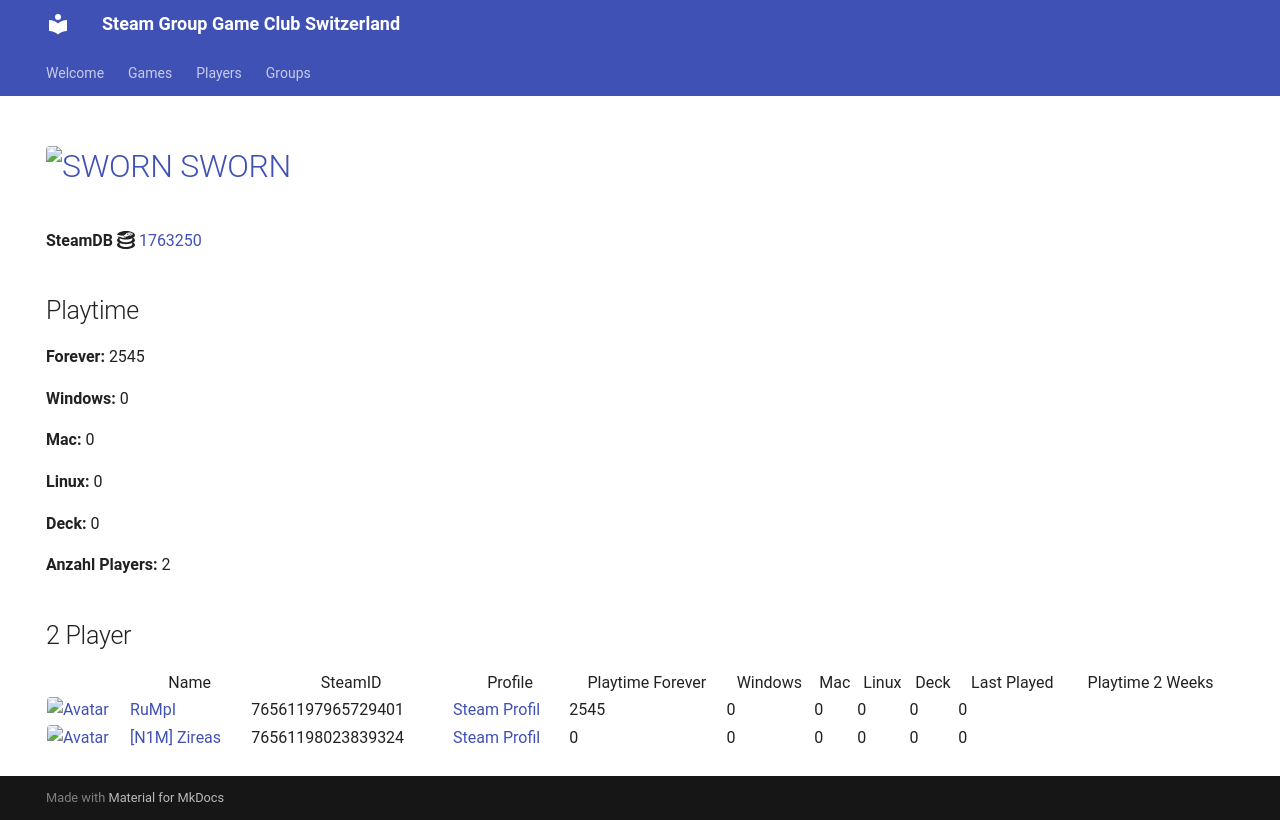

repository: Game-Club-Switzerland/steam.gameclub.ch · page: game/1763250/index.html · generator: mkdocs

---
hide:
  - navigation
  - toc
---
# <a href="https://store.steampowered.com/app/1763250"><img src="https://media.steampowered.com/steamcommunity/public/images/apps/1763250/7826d78ceea3256381284e688368539b83b91e24.jpg" alt="SWORN" style="width:32px;height:32px;border-radius:4px;" /> SWORN</a>

**SteamDB :simple-steamdb:** <a href="https://steamdb.info/app/1763250">1763250</a>

## Playtime

**Forever:** 4570

**Windows:** 0

**Mac:** 0

**Linux:** 0

**Deck:** 0

**Anzahl Players:** 3
## 3 Player

<table id="charts-table" class="display" style="width:100%">
            <thead>
                <tr>
                    <th></th>
                    <th>Name</th>
                    <th>SteamID</th>
                    <th>Profile</th>
                    <th>Playtime Forever</th>
                    <th>Windows</th>
                    <th>Mac</th>
                    <th>Linux</th>
                    <th>Deck</th>
                    <th>Last Played</th>
                    <th>Playtime 2 Weeks</th>
                </tr>
            </thead>
            <tbody>
        <tr>
<td><a href="/player/76561198153937434" target="_blank" title="m93"><img src="https://avatars.steamstatic.com/1c0b5c37a442a2d39f32902ec42f2e26ba6a142e_full.jpg" alt="Avatar" style="width:48px;height:48px;border-radius:4px;"></a></td><td><a href="/player/76561198153937434" target="_blank" title="m93">m93</a></td><td>76561198153937434</td><td><a href="https://steamcommunity.com/profiles/76561198153937434/" target="_blank">Steam Profil</a></td><td>3350</td><td>0</td><td>0</td><td>0</td><td>0</td><td>0</td><td>64</td></tr>
<tr>
<td><a href="/player/76561197960504659" target="_blank" title="cortez"><img src="https://avatars.steamstatic.com/99ee2e7af5120add107ab024259b1174c3374c95_full.jpg" alt="Avatar" style="width:48px;height:48px;border-radius:4px;"></a></td><td><a href="/player/76561197960504659" target="_blank" title="cortez">cortez</a></td><td>76561197960504659</td><td><a href="https://steamcommunity.com/profiles/76561197960504659/" target="_blank">Steam Profil</a></td><td>427</td><td>0</td><td>0</td><td>0</td><td>0</td><td>0</td><td></td></tr>
<tr>
<td><a href="/player/76561197961153140" target="_blank" title="mYKe"><img src="https://avatars.steamstatic.com/d5ef05cf3cb3602d3fe15216cf663b753c3b5b25_full.jpg" alt="Avatar" style="width:48px;height:48px;border-radius:4px;"></a></td><td><a href="/player/76561197961153140" target="_blank" title="mYKe">mYKe</a></td><td>76561197961153140</td><td><a href="https://steamcommunity.com/profiles/76561197961153140/" target="_blank">Steam Profil</a></td><td>793</td><td>0</td><td>0</td><td>0</td><td>0</td><td>0</td><td></td></tr>
</tbody>
</table>
